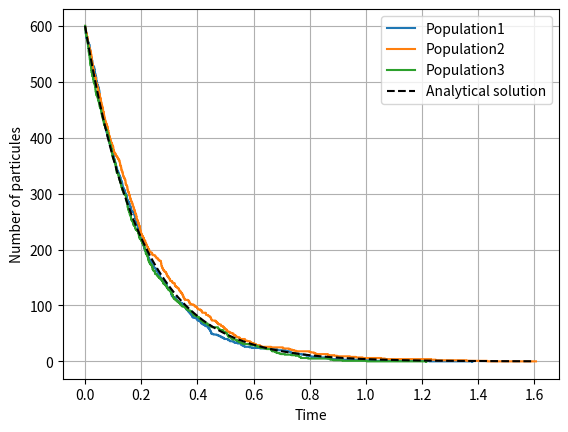

This chart was generated by the following Python code:
import numpy as np
import matplotlib.pyplot as plt
from scipy.integrate import odeint

N_initial = 600
lam = 5

n = 1000
tend = 1.6
t = np.linspace(0,tend,n)

def function(N_initial,t):
    N = N_initial
    
    dNdt= -lam*N
    return(dNdt)

y = odeint(function, N_initial, t)


def gillespie(tmax, rate):
    t = 0
    time_points = [t]
    particle_count = [N_initial]  # Nombre initial de particules

    while t < tmax:
        # Calculer le taux total de désintégration
        total_rate = rate * particle_count[-1]

        # Générer le temps jusqu'à la prochaine désintégration
        dt = -np.log(np.random.uniform()) / total_rate
        print(dt)
        # Mettre à jour le temps et le nombre de particules
        t += dt
        time_points.append(t)
        particle_count.append(particle_count[-1] - 1)  # Une particule se désintègre

    return time_points, particle_count

# Exécuter la simulation de Gillespie
time_points1, particle_count1 = gillespie(tend, lam)
time_points2, particle_count2 = gillespie(tend, lam)
time_points3, particle_count3 = gillespie(tend, lam)

# Tracer les résultats
plt.step(time_points1, particle_count1, label='Population1')
plt.step(time_points2, particle_count2, label='Population2')
plt.step(time_points3, particle_count3, label='Population3')

plt.grid(True)
plt.plot(t,y,"--",color="black",label="Analytical solution")

plt.legend()
plt.xlabel('Time')
plt.ylabel('Number of particules')

plt.show()
